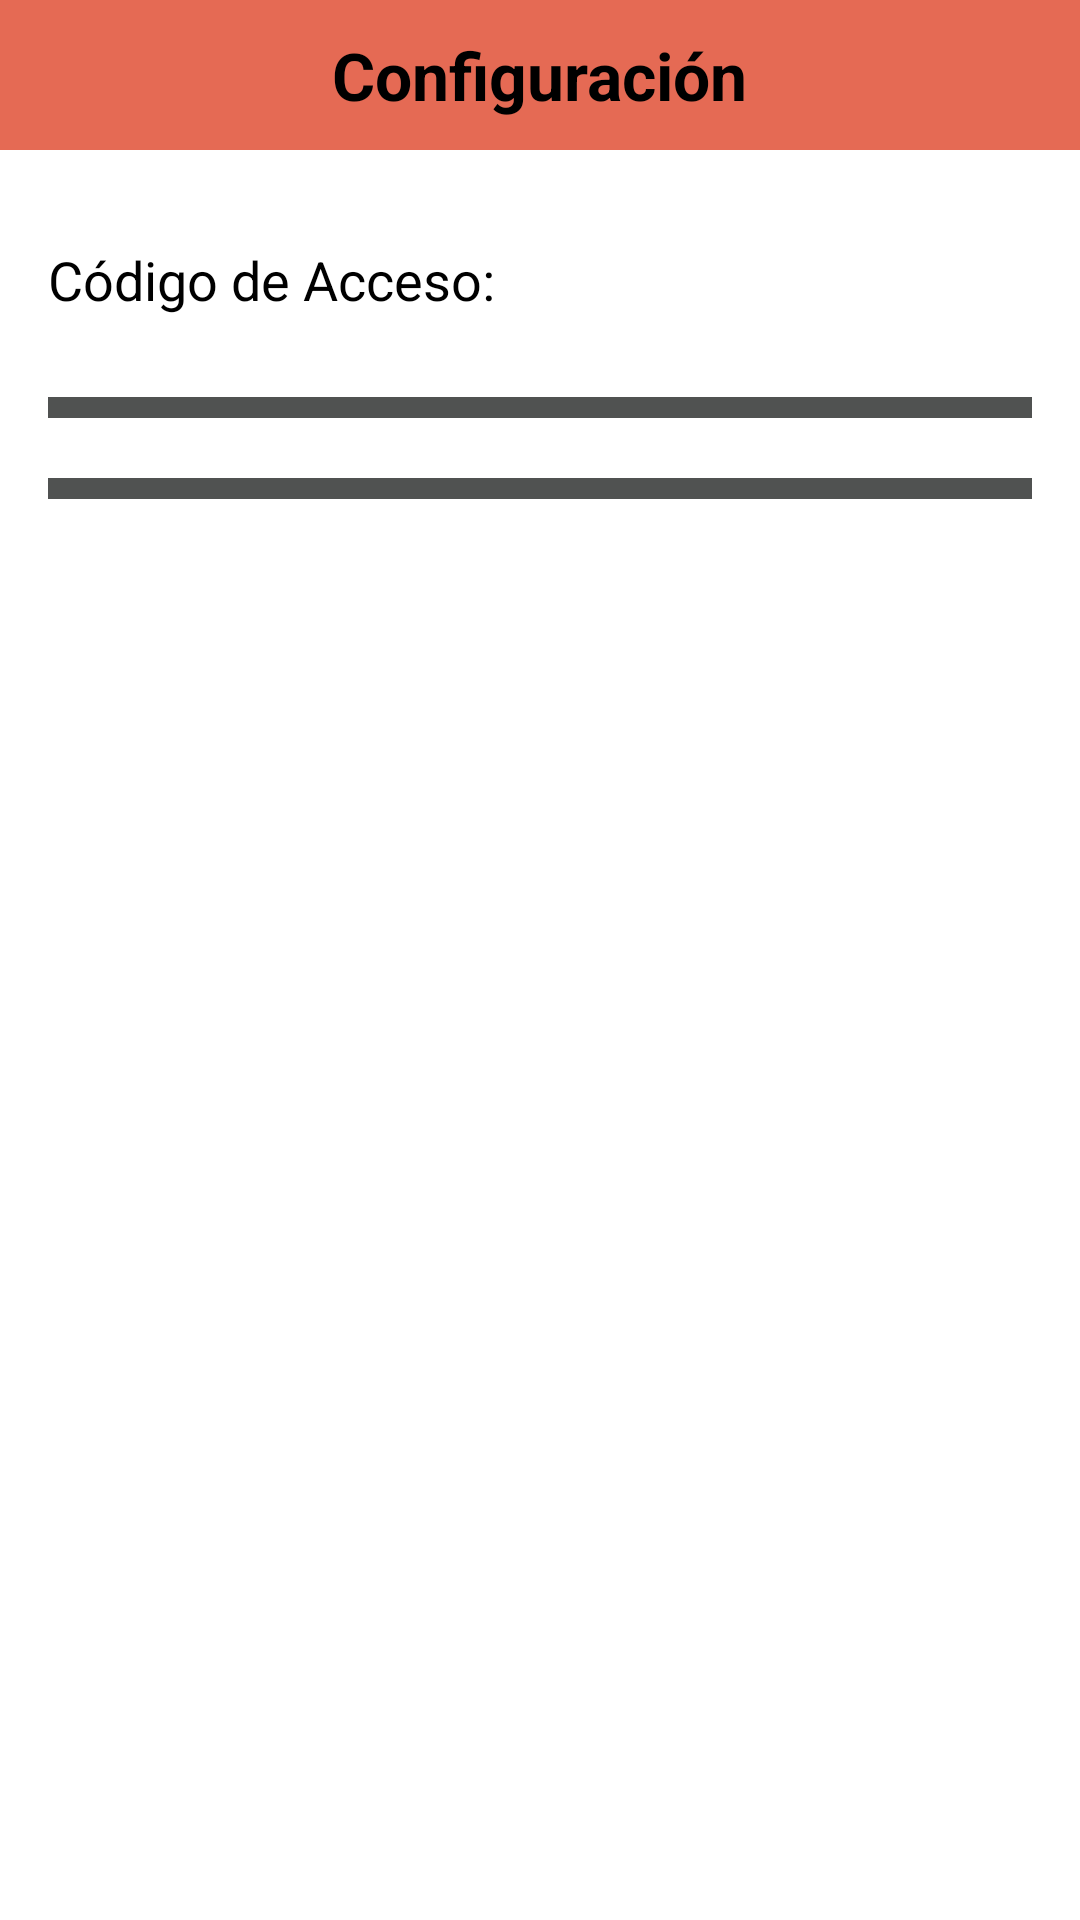

This screen was rendered from an Android layout file. Write that file and the resources it references.
<!-- AndroidManifest.xml: application theme Theme.Base.Light -->
<!-- res/layout/activity_configuracion_usuario.xml -->
<LinearLayout xmlns:android="http://schemas.android.com/apk/res/android"
    xmlns:tools="http://schemas.android.com/tools"
    android:layout_width="match_parent"
    android:layout_height="match_parent"
    android:gravity="center_horizontal"
    android:orientation="vertical"
    android:paddingBottom="@dimen/activity_vertical_margin"
    tools:context=".ConfiguracionUsuarioActivity">

    <LinearLayout
        android:layout_width="match_parent"
        android:layout_height="50dp"
        android:orientation="vertical"
        android:background="#E56A54"
        android:layout_gravity="center"
        android:gravity="center">

        <TextView
            android:text="Configuración"
            android:layout_width="wrap_content"
            android:layout_height="wrap_content"
            android:layout_alignParentTop="true"
            android:layout_centerHorizontal="true"
            android:textStyle="bold"
            android:textSize="22dp"/>
    </LinearLayout>

    <ScrollView
        android:id="@+id/login_form"
        android:layout_width="match_parent"
        android:layout_height="match_parent"
        android:paddingLeft="@dimen/activity_horizontal_margin"
        android:paddingRight="@dimen/activity_horizontal_margin">

        <LinearLayout
            android:layout_width="match_parent"
            android:layout_height="wrap_content"
            android:orientation="vertical">

            <LinearLayout
                android:layout_width="match_parent"
                android:layout_height="wrap_content"
                android:layout_marginTop="10dp"
                android:gravity="center"
                android:orientation="horizontal"
                android:visibility="gone">

                <TextView
                    android:layout_width="wrap_content"
                    android:layout_height="wrap_content"
                    android:text="Id Usuario: "
                    android:textSize="18dp" />

                <TextView
                    android:id="@+id/tvCodigoAdmin"
                    android:layout_width="wrap_content"
                    android:layout_height="wrap_content"
                    android:gravity="center"
                    android:text=""
                    android:textSize="18dp" />
            </LinearLayout>

            <LinearLayout
                android:layout_width="match_parent"
                android:layout_height="wrap_content"
                android:layout_marginTop="10dp"
                android:gravity="center"
                android:orientation="horizontal"
                android:visibility="gone">

                <TextView
                    android:layout_width="wrap_content"
                    android:layout_height="wrap_content"
                    android:layout_alignParentTop="true"
                    android:layout_centerHorizontal="true"
                    android:text="Usuario: "
                    android:textSize="18dp" />

                <TextView
                    android:id="@+id/tvUserNameAdmin"
                    android:layout_width="wrap_content"
                    android:layout_height="wrap_content"
                    android:gravity="center"
                    android:text=""
                    android:textSize="18dp" />
            </LinearLayout>

            <EditText
                android:id="@+id/tvNombreAdmin"
                android:layout_width="match_parent"
                android:layout_height="wrap_content"
                android:gravity="center"
                android:inputType="textCapWords"/>

            <EditText
                android:id="@+id/tvApellidoAdmin"
                android:layout_width="match_parent"
                android:layout_height="wrap_content"
                android:gravity="center"
                android:inputType="textCapWords"/>

            <EditText
                android:id="@+id/tvEmailAdmin"
                android:layout_width="match_parent"
                android:layout_height="wrap_content"
                android:gravity="center"
                android:inputType="textEmailAddress"/>

            <TextView
                android:layout_width="wrap_content"
                android:layout_height="wrap_content"
                android:layout_marginTop="10dp"
                android:text="Código de Acceso:"
                android:textSize="18dp" />

            <EditText
                android:id="@+id/tvPasswordAdmin"
                android:layout_width="match_parent"
                android:layout_height="wrap_content"
                android:gravity="center" />

            <Button
                android:id="@+id/btnModificar"
                android:layout_width="match_parent"
                android:layout_height="wrap_content"
                android:layout_marginTop="20dp"
                android:background="#505251"
                android:text="Modificar"
                android:textColor="@color/common_signin_btn_light_text_pressed" />

            <Button
                android:id="@+id/btnCerrarSession"
                android:layout_width="match_parent"
                android:layout_height="wrap_content"
                android:layout_marginTop="20dp"
                android:background="#505251"
                android:text="Cerrar Sesión"
                android:textColor="@color/common_signin_btn_light_text_pressed" />
        </LinearLayout>
    </ScrollView>

    <ProgressBar
        android:id="@+id/login_progress"
        style="?android:attr/progressBarStyleLarge"
        android:layout_width="wrap_content"
        android:layout_height="wrap_content"
        android:layout_marginBottom="8dp"
        android:visibility="gone"
        android:layout_marginTop="100dp"/>

</LinearLayout>
<!-- resources referenced by this layout -->
<resources>
  <dimen name="activity_horizontal_margin">16dp</dimen>
  <dimen name="activity_vertical_margin">16dp</dimen>
</resources>
